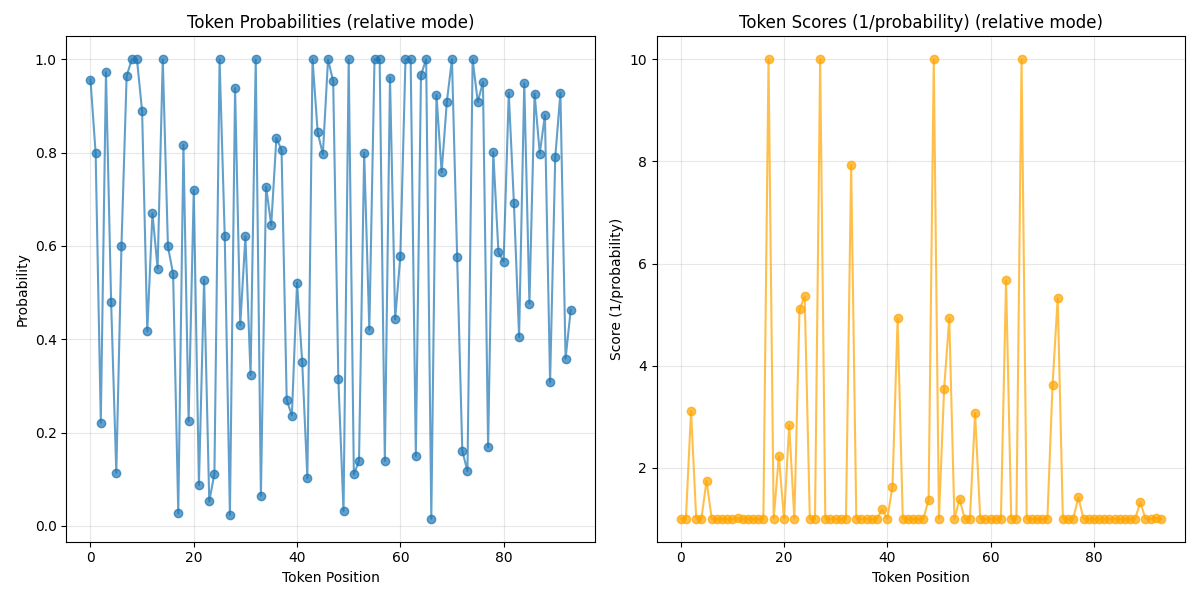

The table this chart was drawn from, first rows:
position, token_id, probability, score
0, 235315, 0.9563, 1.0
1, 235308, 0.7985, 1.0
2, 235276, 0.2213, 3.113
3, 235269, 0.9728, 1.0
4, 573, 0.479, 1.0
5, 5168, 0.1141, 1.748
6, 664, 0.6, 1.0
7, 112819, 0.9637, 1.0
8, 17273, 1.0, 1.0
9, 235281, 1.0, 1.0
10, 729, 0.8884, 1.0
11, 124133, 0.4175, 1.01
12, 731, 0.67, 1.0
13, 3350, 0.5515, 1.0
14, 55900, 1.0, 1.0
15, 235269, 0.5989, 1.0
16, 476, 0.5399, 1.0
17, 45865, 0.02683, 10.0
18, 696, 0.8169, 1.0
19, 26732, 0.224, 2.224
20, 235265, 0.7197, 1.0
21, 1165, 0.0874, 2.836
22, 729, 0.5279, 1.0
23, 12080, 0.05235, 5.099
24, 6908, 0.1119, 5.357
25, 685, 1.0, 1.0
26, 573, 0.6206, 1.0
27, 2725, 0.02342, 10.0
28, 576, 0.9381, 1.0
29, 3320, 0.4298, 1.0
30, 674, 0.6203, 1.0
31, 16722, 0.3233, 1.0
32, 675, 1.0, 1.0
33, 25309, 0.06462, 7.932
34, 8409, 0.727, 1.0
35, 575, 0.6446, 1.0
36, 15051, 0.8313, 1.0
37, 235265, 0.8056, 1.0
38, 714, 0.2698, 1.0
39, 6789, 0.2365, 1.187
40, 576, 0.521, 1.0
41, 16481, 0.3507, 1.629
42, 729, 0.1018, 4.926
43, 577, 1.0, 1.0
44, 3104, 0.8433, 1.0
45, 15051, 0.7963, 1.0
46, 674, 1.0, 1.0
47, 1538, 0.9525, 1.0
48, 3114, 0.314, 1.375
49, 5766, 0.03173, 10.0
50, 13333, 1.0, 1.0
51, 685, 0.1106, 3.539
52, 17611, 0.1387, 4.931
53, 749, 0.7994, 1.0
54, 235269, 0.4201, 1.38
55, 1582, 1.0, 1.0
56, 685, 1.0, 1.0
57, 32346, 0.1393, 3.074
58, 235269, 0.9609, 1.0
59, 3210, 0.4428, 1.0
... 34 more rows
